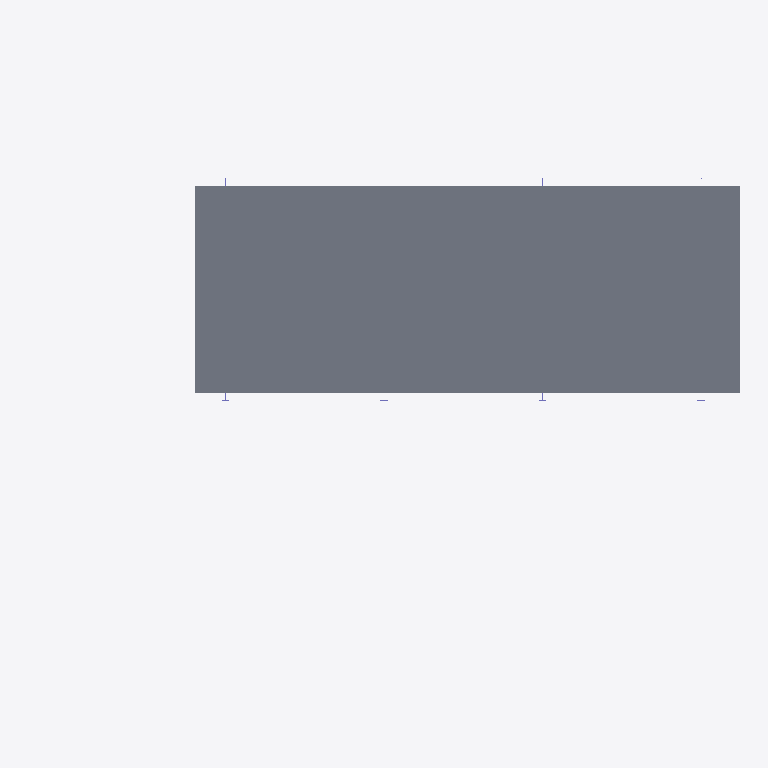
Plan cut of the same IFC building model at storey 'ระดับหลังคา' (level 4.90 m, cut at 6.30 m), seen from above with north up, elements coloured by IFC class: 1 slab (grey). Cut surfaces are drawn darker.
Extent 27.8 m × 16.1 m × 4.9 m (x, y, z). Storeys (3): ระดับพื้นดิน at 0.00 m; ระดับพื้นชั้น 1 at 1.60 m; ระดับหลังคา at 4.90 m. Elements (21): 12 IfcColumn, 4 IfcCurtainWall, 3 IfcSlab, 2 IfcStair.

HEADER;
FILE_DESCRIPTION(('ViewDefinition [ReferenceView_V1.2]','ExchangeRequirement [Architecture]'),'2;1');
FILE_NAME('0001','2023-01-13T03:31:22',(''),(''),'The EXPRESS Data Manager Version 5.02.0100.07 : 28 Aug 2013','22.0.10.28 - Exporter 22.0.10.28 - Alternate UI 22.0.10.28','');
FILE_SCHEMA(('IFC4'));
ENDSEC;
DATA;
#126=IFCPROJECT('2akM8jYCT1xAj5GzHGftLr',#42,'0001',$,$,'Project Name','Project Status',(#113),#108);
#170=IFCSITE('2akM8jYCT1xAj5GzHGftLt',#42,'Default',$,$,#169,$,$,.ELEMENT.,$,$,$,$,$);
#141=IFCBUILDING('2akM8jYCT1xAj5GzHGftLq',#42,'',$,$,#33,$,'',.ELEMENT.,$,$,$);
#154=IFCBUILDINGSTOREY('2akM8jYCT1xAj5GzIlM8ko',#42,'ระดับพื้นดิน',$,'Level:8mm Head',#152,$,'ระดับพื้นดิน',.ELEMENT.,0.0);
#160=IFCBUILDINGSTOREY('2akM8jYCT1xAj5GzIlM8Wp',#42,'ระดับพื้นชั้น 1',$,'Level:8mm Head',#159,$,'ระดับพื้นชั้น 1',.ELEMENT.,1.6);
#166=IFCBUILDINGSTOREY('2akM8jYCT1xAj5GzIlNTsh',#42,'ระดับหลังคา',$,'Level:8mm Head',#165,$,'ระดับหลังคา',.ELEMENT.,4.90000000000011);
#1241=IFCSLAB('1H1qffthDFruJvKAjKjrys',#42,'Floor:Generic 400mm:352974',$,'Floor:Generic 400mm',#1207,#1237,'352974',.FLOOR.);
ENDSEC;